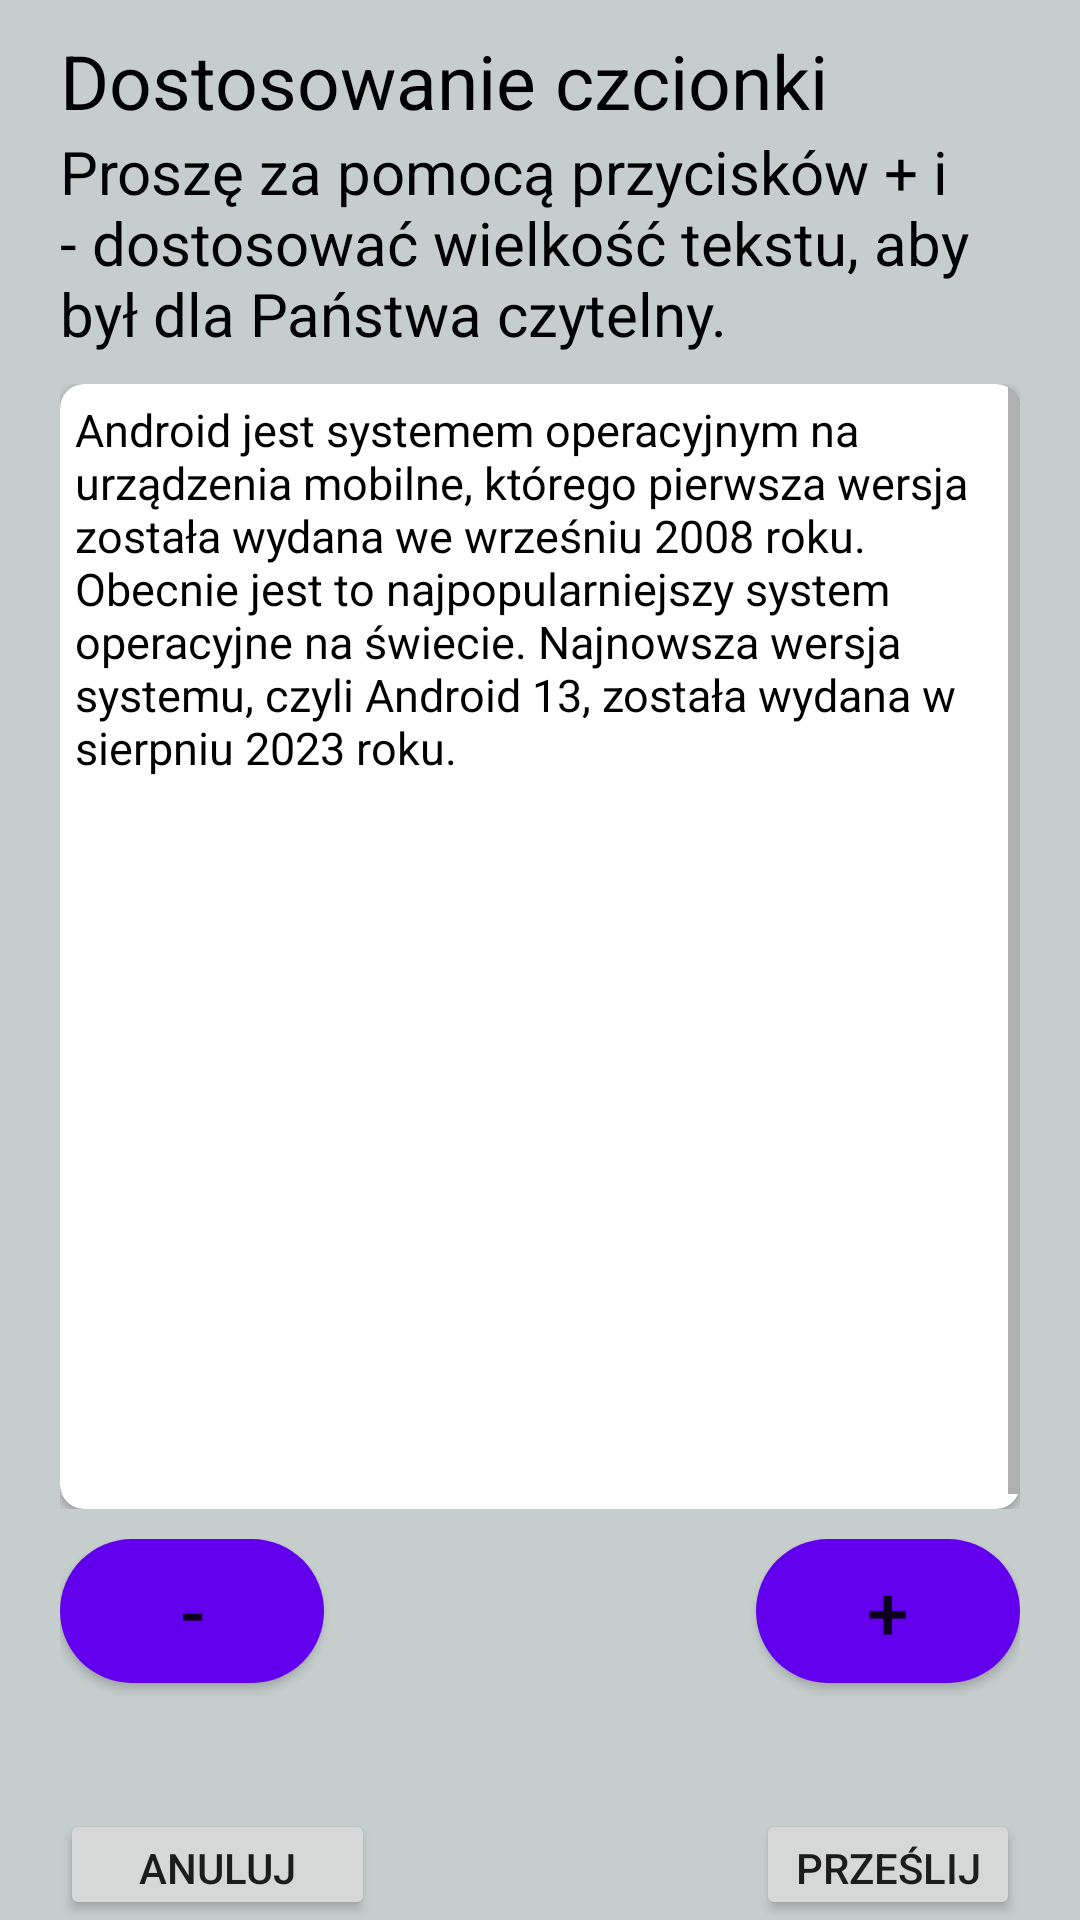

The Android layout XML behind this screen, and the referenced resources:
<!-- AndroidManifest.xml: application theme Theme.TestowanieInterfejsu60 -->
<!-- res/layout/activity_text_adjustment.xml -->
<?xml version="1.0" encoding="utf-8"?>
<RelativeLayout xmlns:android="http://schemas.android.com/apk/res/android"
    xmlns:app="http://schemas.android.com/apk/res-auto"
    xmlns:tools="http://schemas.android.com/tools"
    android:layout_width="match_parent"
    android:layout_height="match_parent"
    android:background="#C6CDCD"
    android:keepScreenOn="true"
    tools:context=".textAdjustment">

    <TextView
        android:id="@+id/text_title"
        android:layout_width="match_parent"
        android:layout_height="wrap_content"
        android:text="@string/text_adjust_title"
        android:textColor="@color/black"
        android:textSize="25sp"
        android:layout_marginLeft="20dp"
        android:layout_marginRight="20dp"
        android:layout_marginTop="10dp"
        />
    <TextView
        android:id="@+id/text_explanation"
        android:layout_width="match_parent"
        android:layout_height="wrap_content"
        android:layout_below="@id/text_title"
        android:text="@string/text_adjust_explanation"
        android:textColor="@color/black"
        android:textSize="20sp"
        android:layout_marginLeft="20dp"
        android:layout_marginRight="20dp"
        />

    <GridLayout
        android:id="@+id/text_grid"
        android:layout_width="match_parent"
        android:layout_height="375dp"
        android:layout_below="@id/text_explanation"
        android:layout_marginLeft="20dp"
        android:layout_marginRight="20dp"
        android:layout_marginTop="10dp" >
        <androidx.cardview.widget.CardView
            android:layout_width="match_parent"
            android:layout_height="match_parent"
            app:cardCornerRadius="8dp"
            >
        <ScrollView
            android:layout_width="match_parent"
            android:layout_height="match_parent"
            android:fillViewport="true">

         <TextView
            android:id="@+id/adjusted_text"
            android:layout_width="wrap_content"
            android:layout_height="wrap_content"
             android:layout_margin="5dp"
            android:text="@string/lorem_ipsum" android:textColor="@color/black" android:textSize="15sp"/>
        </ScrollView>
        </androidx.cardview.widget.CardView>
    </GridLayout>

    <GridLayout
        android:id="@+id/adjust_grid"
        android:layout_width="match_parent"
        android:layout_height="80dp"
        android:layout_below="@+id/text_grid"
        android:layout_marginLeft="20dp"
        android:layout_marginRight="20dp"
        android:layout_marginTop="10dp"
        android:columnCount="3"
        android:rowCount="1"
        >
        <Button
            android:id="@+id/decrease_text"
            android:layout_row="0"
            android:layout_column="0"
            android:width="10dp"
            android:background="@drawable/round_btn"
            android:textSize="25sp"
            android:text="@string/minus"/>

        <Button
            android:id="@+id/increase_text"
            android:layout_row="0"
            android:layout_column="2"
            android:width="10dp"
            android:background="@drawable/round_btn"
            android:textSize="25sp"
            android:text="@string/plus"/>

        <TextView
            android:id="@+id/display_size"
            android:layout_width="wrap_content"
            android:layout_height="wrap_content"
            android:layout_row="0"
            android:layout_column="1"
            android:layout_gravity="center_horizontal"
            android:textAlignment="center"
            android:textSize="25sp"
            android:text="" />
    </GridLayout>

    <GridLayout
        android:layout_width="match_parent"
        android:layout_height="match_parent"
        android:layout_below="@id/adjust_grid"
        android:layout_marginLeft="20dp"
        android:layout_marginRight="20dp"
        android:layout_marginTop="10dp"
        android:columnCount="3"
        android:rowCount="1"
        >
        <Button
            android:id="@+id/cancel_text_adjust"
            android:layout_row="0"
            android:layout_column="0"
            android:layout_width="105dp"
            android:text="@string/cancel"/>

        <Button
            android:id="@+id/send_text_adjust"
            android:layout_row="0"
            android:layout_column="2"
            android:layout_width="wrap_content"
            android:text="@string/send_values"/>
    </GridLayout>

</RelativeLayout>
<!-- resources referenced by this layout -->
<resources>
  <!-- drawable round_btn (drawable) -->
  <?xml version="1.0" encoding="utf-8"?>
  <shape xmlns:android="http://schemas.android.com/apk/res/android">
   <solid android:color="@color/purple_500" />
    <corners
        android:topLeftRadius="45dp"
        android:topRightRadius="45dp"
        android:bottomLeftRadius="45dp"
        android:bottomRightRadius="45dp"
        />
  </shape>
  <string name="cancel">ANULUJ</string>
  <string name="lorem_ipsum">Android jest systemem operacyjnym na urządzenia mobilne, którego pierwsza wersja została wydana we wrześniu 2008 roku. Obecnie jest to najpopularniejszy system operacyjne na świecie. Najnowsza wersja systemu, czyli Android 13, została wydana w sierpniu 2023 roku.</string>
  <string name="minus">-</string>
  <string name="plus">+</string>
  <string name="send_values">PRZEŚLIJ</string>
  <string name="text_adjust_explanation">Proszę za pomocą przycisków + i - dostosować wielkość tekstu, aby był dla Państwa czytelny.</string>
  <string name="text_adjust_title">Dostosowanie czcionki</string>
  <style name="Theme.TestowanieInterfejsu60" parent="Theme.MaterialComponents.DayNight.NoActionBar">
          
          <item name="colorPrimary">@color/purple_500</item>
          <item name="colorPrimaryVariant">@color/black</item>
          <item name="colorOnPrimary">@color/white</item>
          
          <item name="colorSecondary">@color/purple_500</item>
          <item name="colorSecondaryVariant">@color/teal_200</item>
          <item name="colorOnSecondary">@color/black</item>
          
          <item name="android:statusBarColor">?attr/colorPrimaryVariant</item>
          
      </style>
  <!-- not gathered from this repository: default colours our renderer supplied (Android Studio template values) -->
  <color name="purple_500">#FF6200EE</color>
  <color name="teal_200">#FF03DAC5</color>
  <color name="black">#FF000000</color>
  <color name="white">#FFFFFFFF</color>
</resources>
